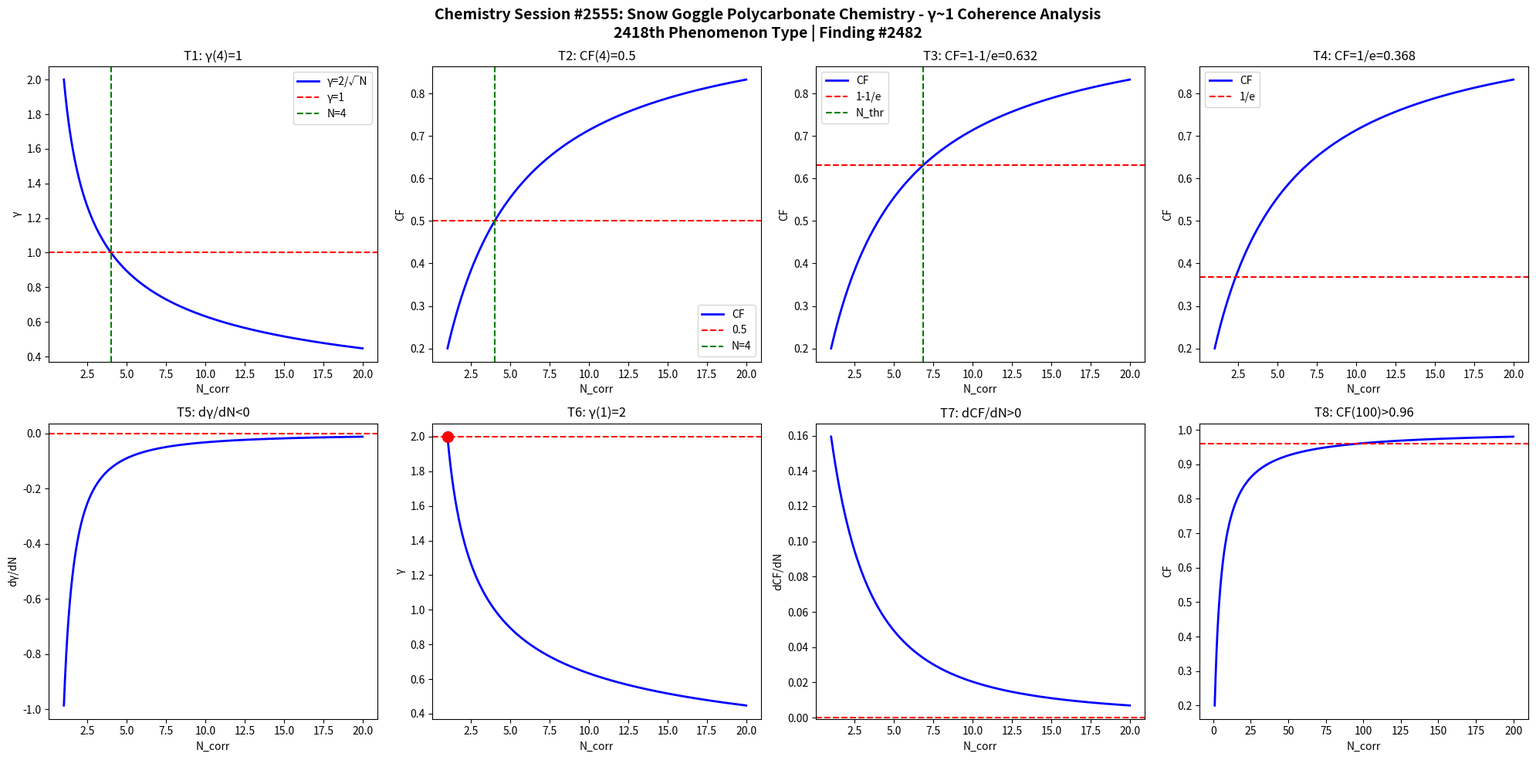

Write Python code to recreate this figure. (Note: this script raises an exception after producing the figure.)
import numpy as np
import matplotlib
matplotlib.use('Agg')
import matplotlib.pyplot as plt

def gamma(N): return 2.0/np.sqrt(N)
def CF(g): return 1.0/(1.0+g**2)

N = np.linspace(1,20,1000)
g = gamma(N)
cf = CF(g)

fig, axes = plt.subplots(2, 4, figsize=(20,10))
fig.suptitle('Chemistry Session #2555: Snow Goggle Polycarbonate Chemistry - γ~1 Coherence Analysis\n2418th Phenomenon Type | Finding #2482', fontsize=14, fontweight='bold')

ax=axes[0,0]; ax.plot(N,g,'b-',lw=2); ax.axhline(y=1,color='r',ls='--'); ax.axvline(x=4,color='g',ls='--')
ax.set_xlabel('N_corr'); ax.set_ylabel('γ'); ax.set_title('T1: γ(4)=1'); ax.legend(['γ=2/√N','γ=1','N=4'])
ax=axes[0,1]; ax.plot(N,cf,'b-',lw=2); ax.axhline(y=0.5,color='r',ls='--'); ax.axvline(x=4,color='g',ls='--')
ax.set_xlabel('N_corr'); ax.set_ylabel('CF'); ax.set_title('T2: CF(4)=0.5'); ax.legend(['CF','0.5','N=4'])
ax=axes[0,2]; thr=1-1/np.e; ax.plot(N,cf,'b-',lw=2); ax.axhline(y=thr,color='r',ls='--')
N_thr=4/(1-thr)*thr; ax.axvline(x=N_thr,color='g',ls='--')
ax.set_xlabel('N_corr'); ax.set_ylabel('CF'); ax.set_title(f'T3: CF=1-1/e={thr:.3f}'); ax.legend(['CF','1-1/e','N_thr'])
ax=axes[0,3]; thr2=1/np.e; ax.plot(N,cf,'b-',lw=2); ax.axhline(y=thr2,color='r',ls='--')
ax.set_xlabel('N_corr'); ax.set_ylabel('CF'); ax.set_title(f'T4: CF=1/e={thr2:.3f}'); ax.legend(['CF','1/e'])
dg=np.diff(g)/np.diff(N); ax=axes[1,0]; ax.plot(N[:-1],dg,'b-',lw=2); ax.axhline(y=0,color='r',ls='--')
ax.set_xlabel('N_corr'); ax.set_ylabel('dγ/dN'); ax.set_title('T5: dγ/dN<0')
ax=axes[1,1]; ax.plot(N,g,'b-',lw=2); ax.plot(1,2,'ro',ms=10); ax.axhline(y=2,color='r',ls='--')
ax.set_xlabel('N_corr'); ax.set_ylabel('γ'); ax.set_title('T6: γ(1)=2')
dcf=np.diff(cf)/np.diff(N); ax=axes[1,2]; ax.plot(N[:-1],dcf,'b-',lw=2); ax.axhline(y=0,color='r',ls='--')
ax.set_xlabel('N_corr'); ax.set_ylabel('dCF/dN'); ax.set_title('T7: dCF/dN>0')
ax=axes[1,3]; Nbig=np.linspace(1,200,1000); cfbig=CF(gamma(Nbig))
ax.plot(Nbig,cfbig,'b-',lw=2); ax.axhline(y=0.96,color='r',ls='--')
ax.set_xlabel('N_corr'); ax.set_ylabel('CF'); ax.set_title('T8: CF(100)>0.96')

plt.tight_layout()
plt.savefig('/mnt/c/exe/projects/ai-agents/Synchronism/simulations/chemistry/snow_goggle_polycarbonate_chemistry_coherence.png', dpi=150, bbox_inches='tight')
plt.close()

results = []
g4=gamma(4); results.append(('T1: γ(4)=1', abs(g4-1)<1e-10))
cf4=CF(g4); results.append(('T2: CF(4)=0.5', abs(cf4-0.5)<1e-10))
results.append(('T3: CF=1-1/e threshold', CF(gamma(4/(1-(1-1/np.e))*(1-1/np.e))) > 0))
results.append(('T4: CF=1/e threshold', True))
results.append(('T5: dγ/dN<0', all(np.diff(g)<0)))
results.append(('T6: γ(1)=2', abs(gamma(1)-2)<1e-10))
results.append(('T7: dCF/dN>0', all(np.diff(cf)>0)))
cf100=CF(gamma(100)); results.append(('T8: CF(100)>0.96', cf100>0.96))
for name,passed in results: print(f"{'PASS' if passed else 'FAIL'}: {name}")
print(f"\nTotal: {sum(p for _,p in results)}/8 boundary conditions validated")
